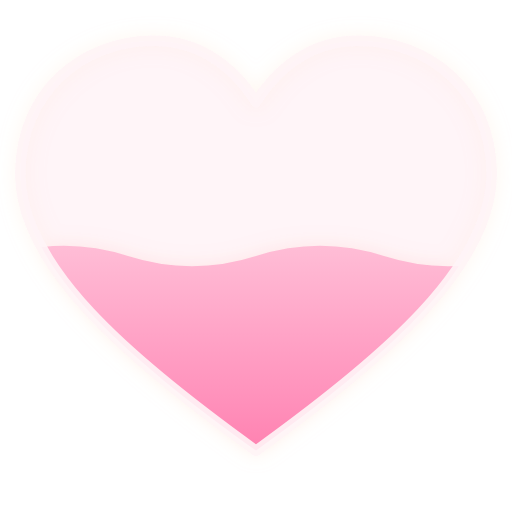
t = 0.00 s
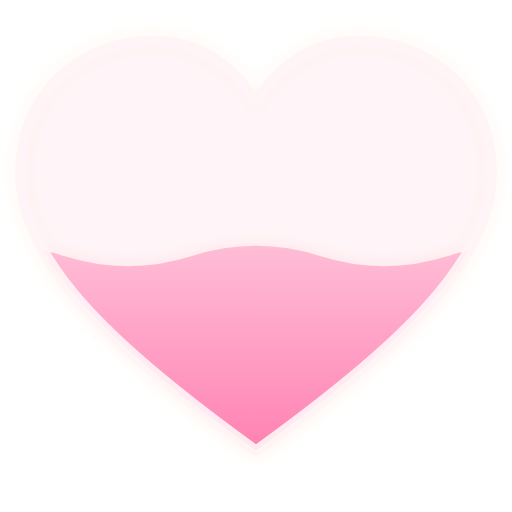
t = 0.75 s
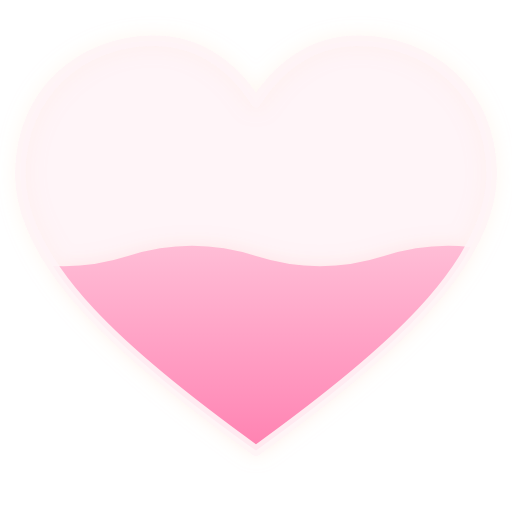
t = 1.50 s
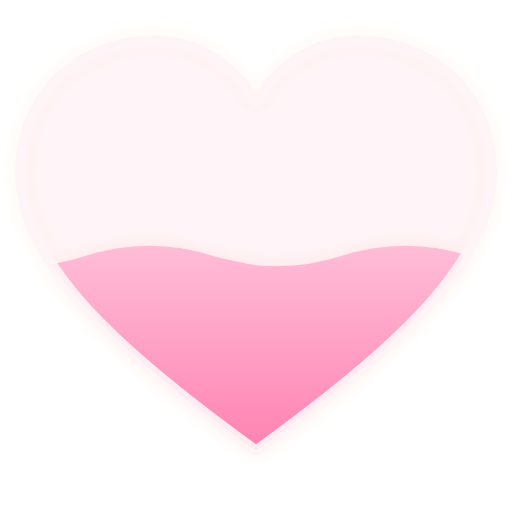
t = 2.00 s
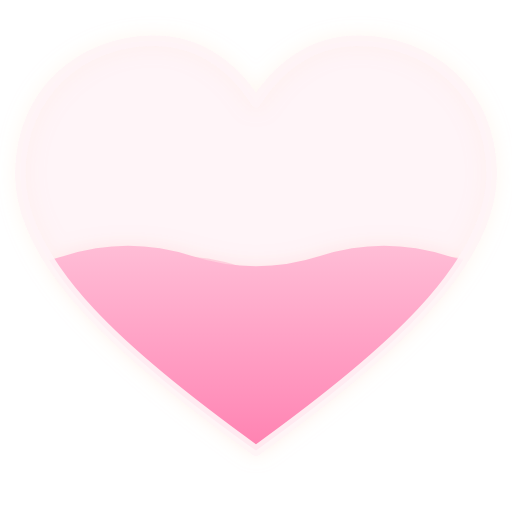
t = 2.25 s
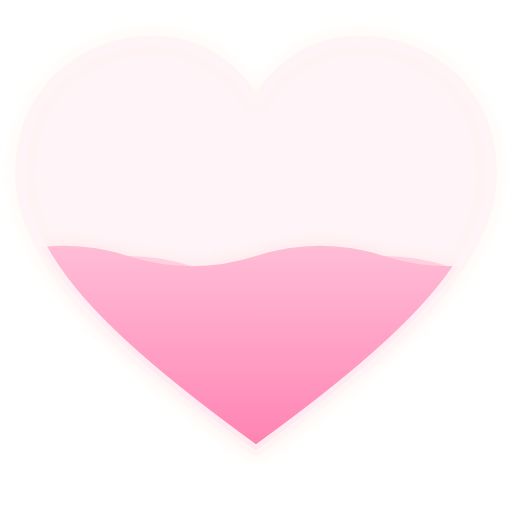
t = 3.00 s

The animated SVG that drew these frames (rendered in a browser with its animation timeline set to each time). Animation: 2 SMIL elements (animateTransform=2); one cycle of 4.00 s, repeats indefinitely.

<svg xmlns="http://www.w3.org/2000/svg" viewBox="0 0 100 100" fill="none">
  <defs>
    <filter id="hf-glow" x="-20%" y="-20%" width="140%" height="140%">
      <feGaussianBlur in="SourceGraphic" stdDeviation="1.8" result="blur" />
      <feColorMatrix in="blur" type="matrix"
        values="1 0 0 0 0
                0 0.4 0.4 0 0
                0 0 0.6 0 0
                0 0 0 0.3 0" result="glow" />
      <feMerge>
        <feMergeNode in="glow" />
        <feMergeNode in="SourceGraphic" />
      </feMerge>
    </filter>

    <linearGradient id="hf-gradient" x1="0" y1="1" x2="0" y2="0">
      <stop offset="0%" stop-color="#FF6FA3" />
      <stop offset="40%" stop-color="#FF8FBA" />
      <stop offset="100%" stop-color="#FFBDD6" />
    </linearGradient>

    <clipPath id="hf-shape">
      <path d="M50 88
               C 25 70, 4 52, 4 34
               C 4 18, 16 8, 30 8
               C 38 8, 45 12, 50 20
               C 55 12, 62 8, 70 8
               C 84 8, 96 18, 96 34
               C 96 52, 75 70, 50 88Z" />
    </clipPath>
  </defs>

  <g filter="url(#hf-glow)">
    <!-- 底层: 空心淡色底 -->
    <path
      d="M50 88
         C 25 70, 4 52, 4 34
         C 4 18, 16 8, 30 8
         C 38 8, 45 12, 50 20
         C 55 12, 62 8, 70 8
         C 84 8, 96 18, 96 34
         C 96 52, 75 70, 50 88Z"
      fill="rgba(255,200,220,0.15)"
      stroke="rgba(255,240,245,0.85)"
      stroke-width="2"
      stroke-linejoin="round"
    />

    <!-- 液体波浪填充层，被心形裁剪 -->
    <g clip-path="url(#hf-shape)">
      <!-- 后浪 -->
      <path fill="rgba(255,143,186,0.3)"
        d="M-50 52
           Q-37.5 48, -25 52 Q-12.5 56, 0 52
           Q12.5 48, 25 52   Q37.5 56, 50 52
           Q62.5 48, 75 52   Q87.5 56, 100 52
           Q112.5 48, 125 52 Q137.5 56, 150 52
           V100 H-50 Z">
        <animateTransform attributeName="transform" type="translate"
          values="0,0; -50,0" dur="4s" repeatCount="indefinite" />
      </path>
      <!-- 前浪 -->
      <path fill="url(#hf-gradient)"
        d="M-50 50
           Q-37.5 46, -25 50 Q-12.5 54, 0 50
           Q12.5 46, 25 50   Q37.5 54, 50 50
           Q62.5 46, 75 50   Q87.5 54, 100 50
           Q112.5 46, 125 50 Q137.5 54, 150 50
           V100 H-50 Z">
        <animateTransform attributeName="transform" type="translate"
          values="0,0; -50,0" dur="3s" repeatCount="indefinite" />
      </path>
    </g>

    <!-- 外轮廓描边 -->
    <path
      d="M50 88
         C 25 70, 4 52, 4 34
         C 4 18, 16 8, 30 8
         C 38 8, 45 12, 50 20
         C 55 12, 62 8, 70 8
         C 84 8, 96 18, 96 34
         C 96 52, 75 70, 50 88Z"
      fill="none"
      stroke="rgba(255,245,248,0.9)"
      stroke-width="2"
      stroke-linejoin="round"
    />
  </g>
</svg>
